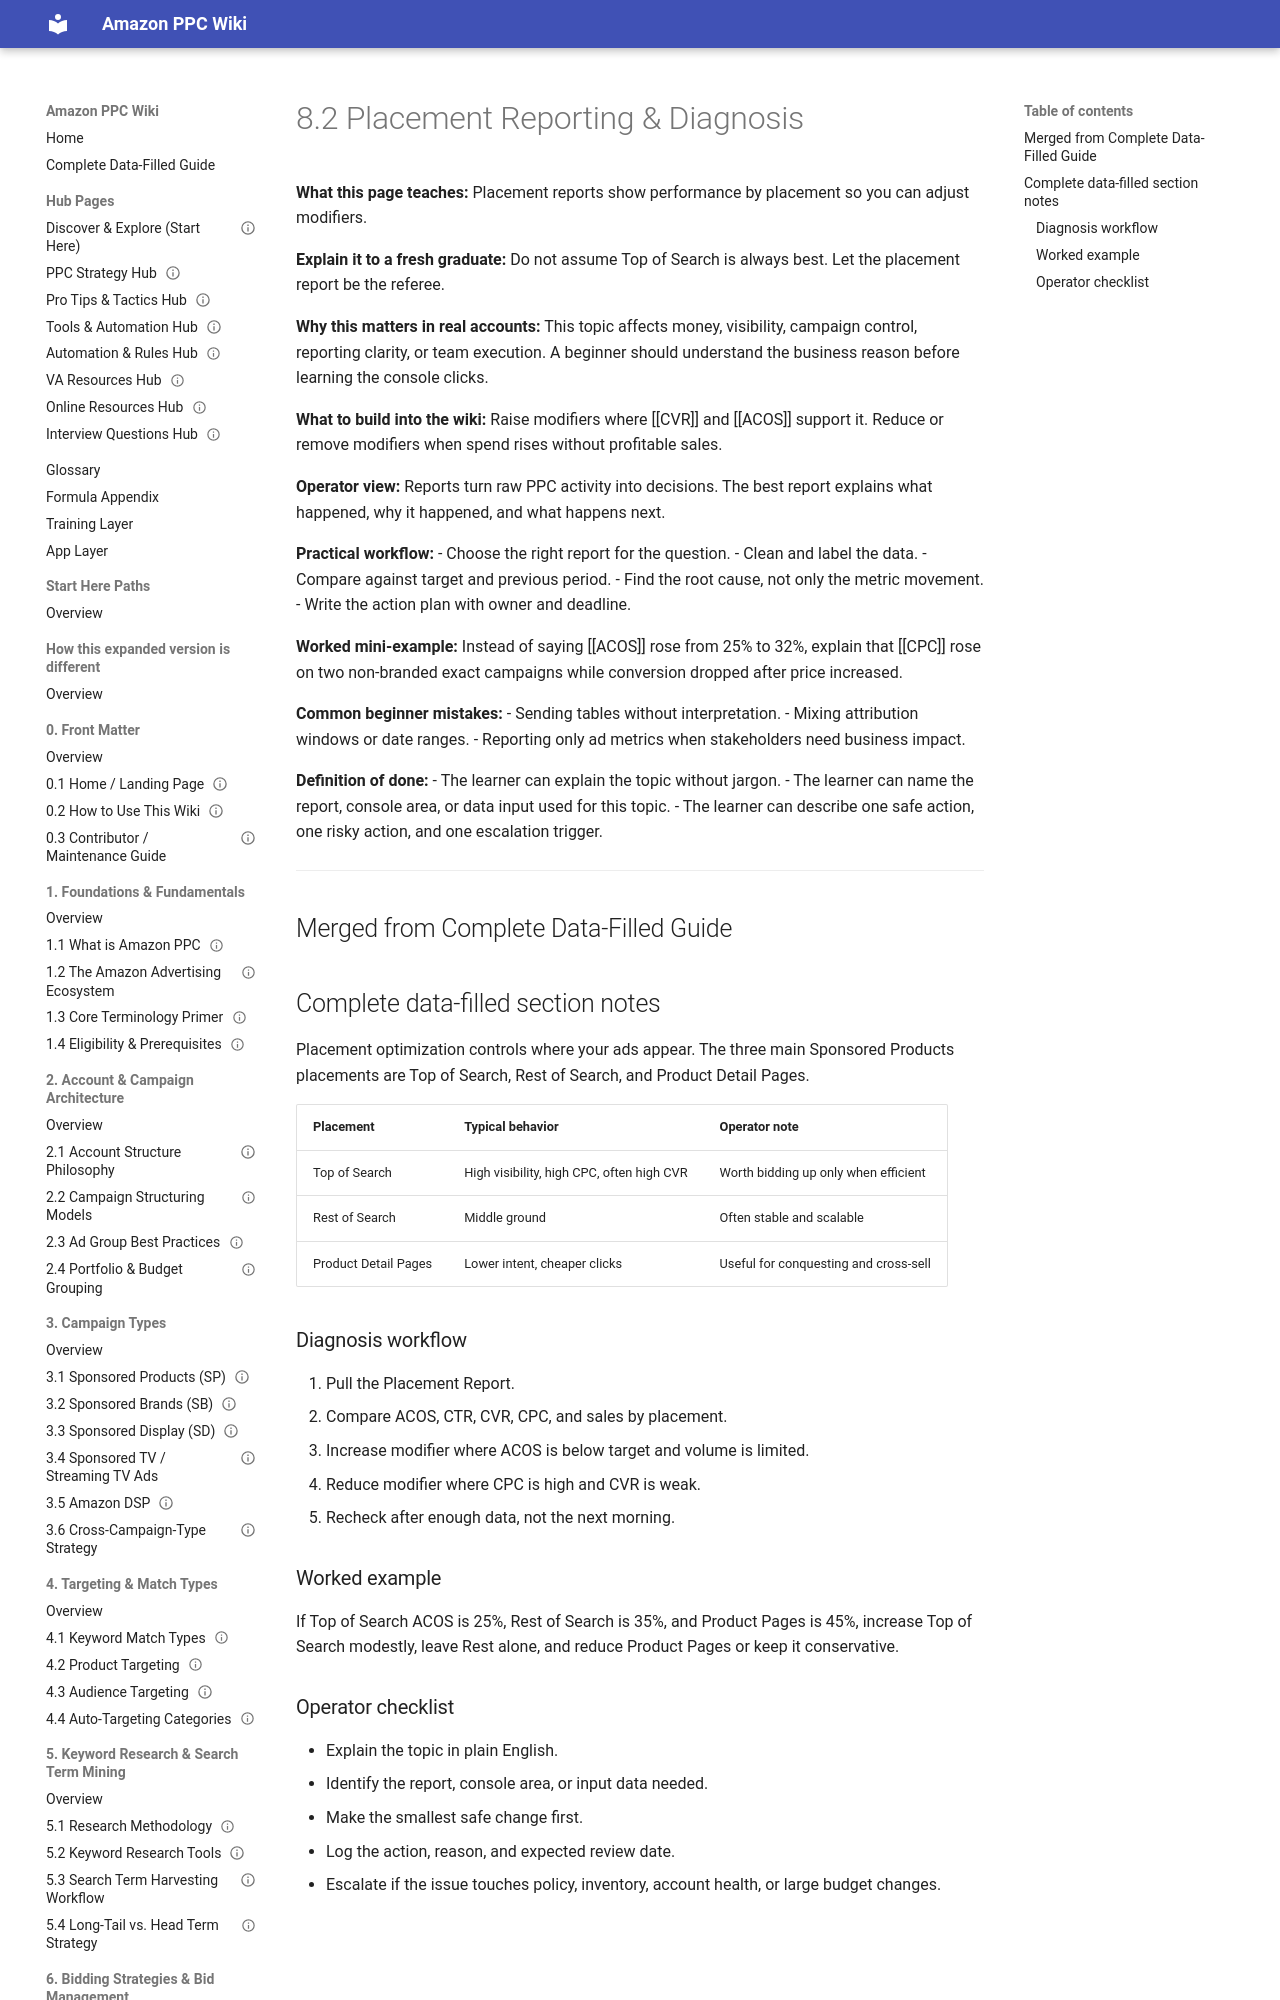

repository: projectamazonph/Amazon-Wiki · page: sections/08-8-placements-and-placement-optimization/8-2-8-2-placement-reporting-and-diagnosis/index.html · generator: mkdocs

---
title: "8.2 Placement Reporting & Diagnosis"
page_id: "8-2"
section: "8. Placements & Placement Optimization"
learner_level: "Foundational"
topic_tags: ["reporting"]
delivery_format: ["self-paced", "instructor-led"]
estimated_time_minutes: 15
owner: "PPC Training Team"
review_cycle: "Quarterly"
last_verified_against_live_console: null
source_doc: "Amazon_PPC_Wiki_Fresh_Graduate_Guide_EXPANDED.docx"
status: "draft-ready"
---
